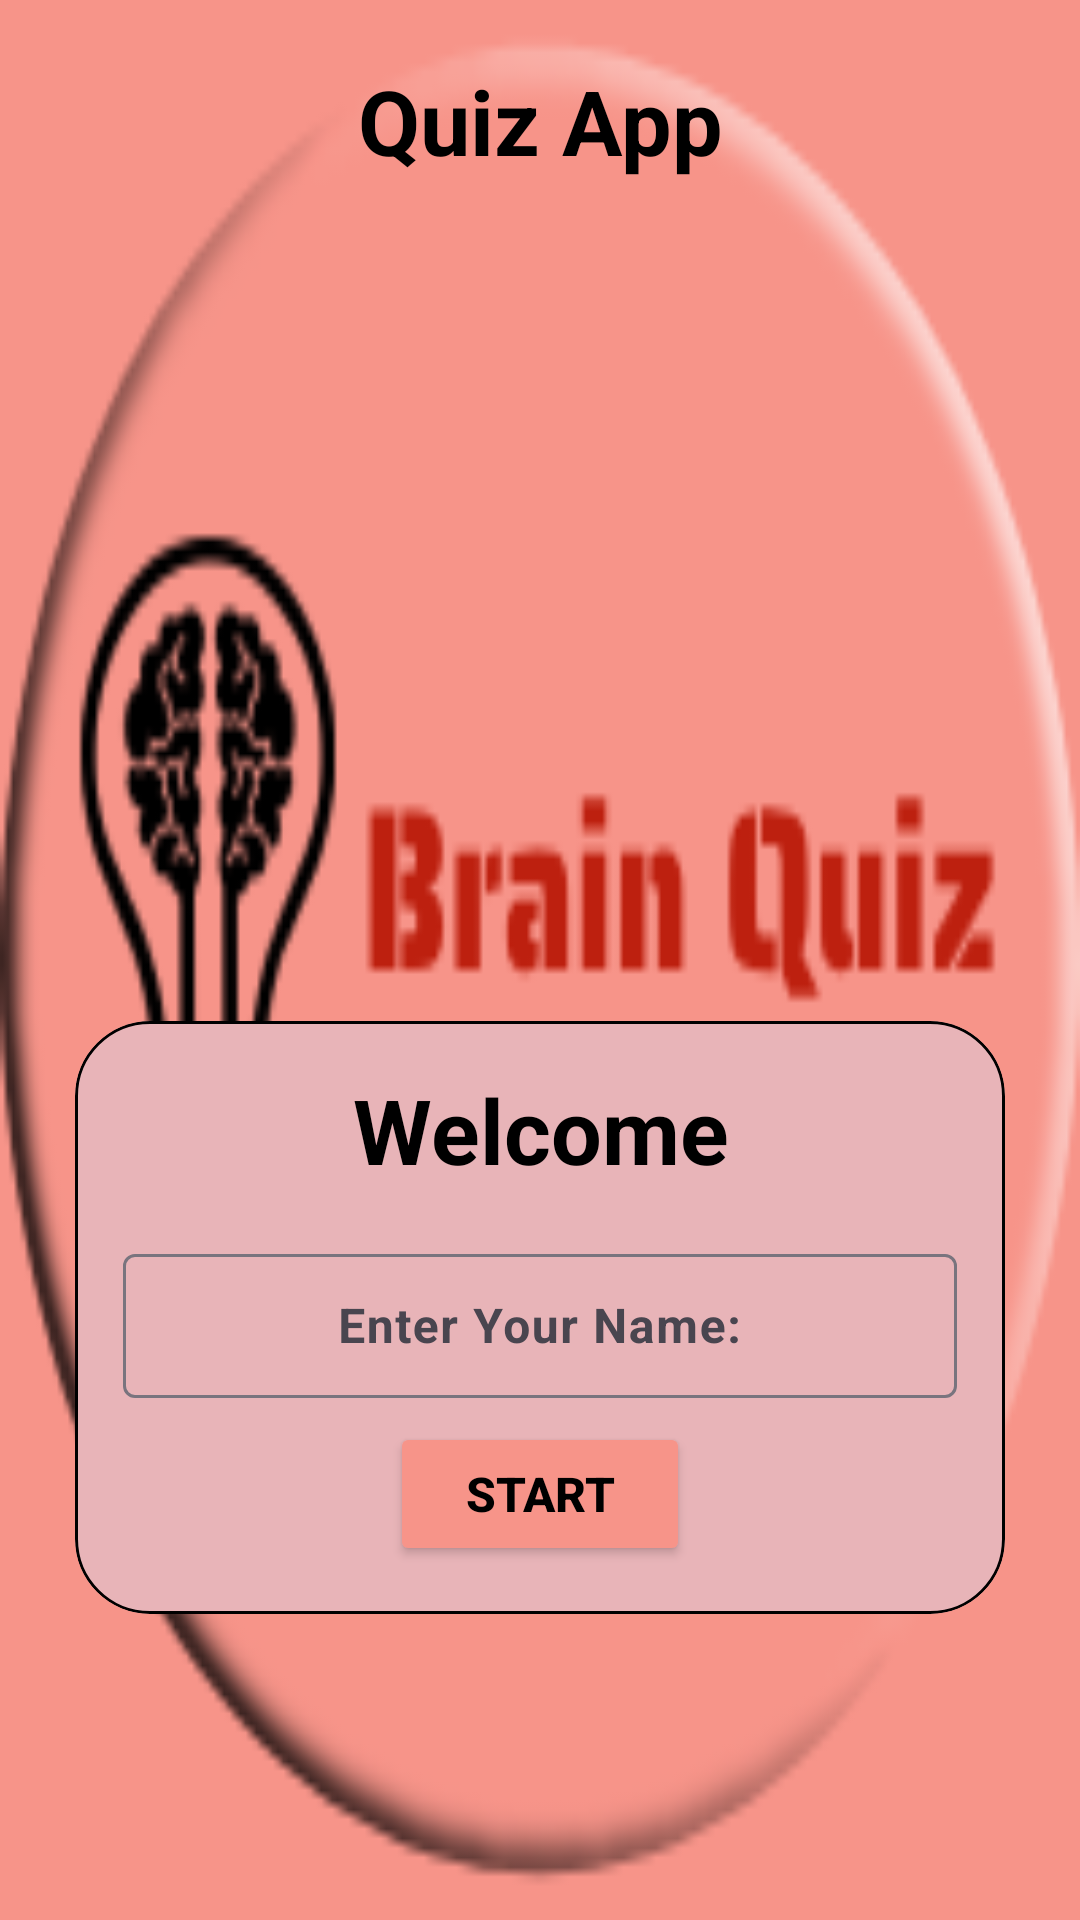

The Android layout XML behind this screen, and the referenced resources:
<!-- AndroidManifest.xml: application theme splashScreenTheme -->
<!-- res/layout/activity_main.xml -->
<?xml version="1.0" encoding="utf-8"?>
<RelativeLayout xmlns:android="http://schemas.android.com/apk/res/android"
    xmlns:tools="http://schemas.android.com/tools"
    android:layout_width="match_parent"
    android:layout_height="match_parent"
    xmlns:app="http://schemas.android.com/apk/res-auto"
    android:background="@drawable/pxfuel"
    android:orientation="vertical"
    tools:context=".MainActivity">

    <TextView
        android:id="@+id/quizId"
        android:layout_width="match_parent"
        android:layout_height="wrap_content"
        android:layout_marginBottom="60dp"
        android:layout_marginTop="20dp"
        android:layout_alignParentTop="true"
        android:gravity="center"
        android:text="@string/quiz_app"
        android:textColor="@color/black"
        android:textSize="30sp"
        android:textStyle="bold"
        tools:ignore="InvalidId" />

    <com.google.android.material.card.MaterialCardView
        android:layout_width="match_parent"
        android:layout_height="wrap_content"
        android:layout_marginStart="25dp"
        android:layout_marginEnd="25dp"
        android:layout_below="@+id/quizId"
        android:layout_marginTop="220dp"
        app:strokeColor="@color/black"
        app:cardCornerRadius="25dp"
        app:cardBackgroundColor="@color/Rosewater">

        <LinearLayout
            android:layout_width="match_parent"
            android:layout_height="wrap_content"
            android:layout_margin="16dp"
            android:orientation="vertical"
            android:background="#E8B4B8">

            <TextView
                android:layout_width="match_parent"
                android:layout_height="wrap_content"
                android:gravity="center"
                android:text="@string/welcome"
                android:textSize="30sp"
                android:textStyle="bold"
                android:textColor="@color/black"/>


            <com.google.android.material.textfield.TextInputLayout
                android:layout_width="match_parent"
                android:layout_height="wrap_content"
                android:layout_marginTop="16dp"
                >

                <androidx.appcompat.widget.AppCompatEditText
                    android:id="@+id/name_text"
                    android:layout_width="match_parent"
                    android:layout_height="48dp"
                    android:gravity="center"
                    android:hint="@string/enter_your_name"
                    android:textSize="16sp"
                    android:textStyle="bold"
                    android:inputType="textCapWords"
                    tools:ignore="VisualLintTextFieldSize" />

            </com.google.android.material.textfield.TextInputLayout>

            <Button
                android:id="@+id/main_start_btn"
                android:layout_width="100dp"
                android:layout_height="48dp"
                android:layout_gravity="center"
                android:layout_marginTop="8dp"
                android:text="@string/start"
                android:textColor="@color/black"
                android:textSize="16sp"
                android:textStyle="bold"
                android:textAlignment="center"
                android:backgroundTint="@color/Coral"
                tools:ignore="InvalidId"
                />

        </LinearLayout>
    </com.google.android.material.card.MaterialCardView>


</RelativeLayout>
<!-- resources referenced by this layout -->
<resources>
  <color name="Coral">#F79489</color>
  <color name="Rosewater">#E8B4B8</color>
  <color name="black">#FF000000</color>
  <string name="enter_your_name">Enter Your Name:</string>
  <string name="quiz_app">Quiz App</string>
  <string name="start">Start</string>
  <string name="welcome">Welcome</string>
  <style name="splashScreenTheme" parent="Theme.Material3.DayNight.NoActionBar">
          <item name="android:windowBackground">@drawable/splash_logo</item>
          <item name="android:statusBarColor">@color/black</item>
      </style>
  <!-- drawable splash_logo: png bitmap (drawable, 14451 bytes) -->
</resources>
